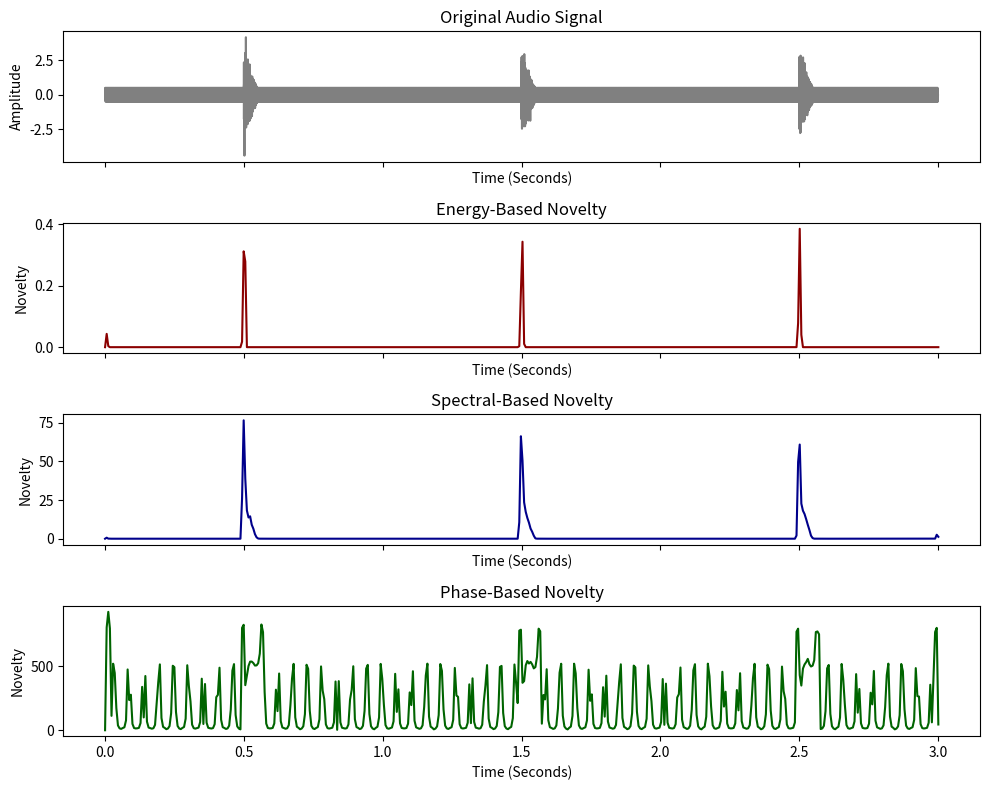

Source code (Python):
# -*- coding: utf-8 -*-
"""Tempo&Beat_Tracking.ipynb

Automatically generated by Colab.

Original file is located at
    https://colab.research.google.com/drive/1Wzwv71_yMsAX1ZZTxx96aLOSjSznyJ68
"""

import numpy as np
import matplotlib.pyplot as plt
from scipy.signal import stft

# 1. Setup Parameters & Synthesize Audio
SAMPLE_RATE = 44100
DURATION = 3.0
t = np.linspace(0, DURATION, int(SAMPLE_RATE * DURATION), endpoint=False)

# Synthesize a continuous tone (flute-like) with percussive noise bursts (drum hits)
clean_tone = 0.5 * np.sin(2 * np.pi * 440 * t)
noise_bursts = np.zeros_like(t)

# Add transients at 0.5s, 1.5s, and 2.5s
for onset_time in [0.5, 1.5, 2.5]:
    idx = int(onset_time * SAMPLE_RATE)
    # 50ms burst of noise
    noise_bursts[idx:idx+int(SAMPLE_RATE*0.05)] = np.random.normal(0, 1, int(SAMPLE_RATE*0.05)) * np.linspace(1, 0, int(SAMPLE_RATE*0.05))

audio_signal = clean_tone + noise_bursts

# 2. Compute Short-Time Fourier Transform (STFT)
WINDOW_SIZE = 1024
HOP_SIZE = 256
f, t_frames, Zxx = stft(audio_signal, fs=SAMPLE_RATE, nperseg=WINDOW_SIZE, noverlap=WINDOW_SIZE-HOP_SIZE)

# Get Magnitude and Phase
mag = np.abs(Zxx)
phase = np.angle(Zxx)

# 3. Compute Novelty Functions

# --- Energy-Based Novelty ---
# Sum of squared magnitudes in each frame
energy = np.sum(mag**2, axis=0)
# Derivative of energy (half-wave rectified to only keep increases)
energy_novelty = np.diff(energy, prepend=energy[0])
energy_novelty[energy_novelty < 0] = 0

# --- Spectral-Based Novelty ---
# Logarithmic compression to balance loud and quiet frequencies
log_mag = np.log(1 + 10 * mag)
# Compute spectral difference between adjacent frames
spectral_diff = np.diff(log_mag, axis=1, prepend=log_mag[:, 0:1])
# Half-wave rectify (only keep positive changes indicating new energy)
spectral_diff[spectral_diff < 0] = 0
spectral_novelty = np.sum(spectral_diff, axis=0)

# --- Phase-Based Novelty ---
# Calculate the second derivative of the phase (phase acceleration)
# Wrap the phase to the interval [-pi, pi]
def wrap_phase(p):
    return (p + np.pi) % (2 * np.pi) - np.pi

phase_diff1 = wrap_phase(np.diff(phase, axis=1, prepend=phase[:, 0:1]))
phase_diff2 = wrap_phase(np.diff(phase_diff1, axis=1, prepend=phase_diff1[:, 0:1]))

# The novelty is the sum of the absolute phase disturbances
phase_novelty = np.sum(np.abs(phase_diff2), axis=0)

# 4. Plotting
fig, axs = plt.subplots(4, 1, figsize=(10, 8), sharex=True)
axs[0].plot(t, audio_signal, color='gray')
axs[0].set_title("Original Audio Signal")
axs[0].set_xlabel("Time (Seconds)")
axs[0].set_ylabel("Amplitude")

axs[1].plot(t_frames, energy_novelty, color='darkred')
axs[1].set_title("Energy-Based Novelty")
axs[1].set_xlabel("Time (Seconds)")
axs[1].set_ylabel("Novelty")

axs[2].plot(t_frames, spectral_novelty, color='darkblue')
axs[2].set_title("Spectral-Based Novelty")
axs[2].set_xlabel("Time (Seconds)")
axs[2].set_ylabel("Novelty")

axs[3].plot(t_frames, phase_novelty, color='darkgreen')
axs[3].set_title("Phase-Based Novelty")
axs[3].set_xlabel("Time (Seconds)")
axs[3].set_ylabel("Novelty")

# Adjust the spacing between subplots
plt.subplots_adjust(hspace=0.5)

plt.tight_layout()
plt.show()
